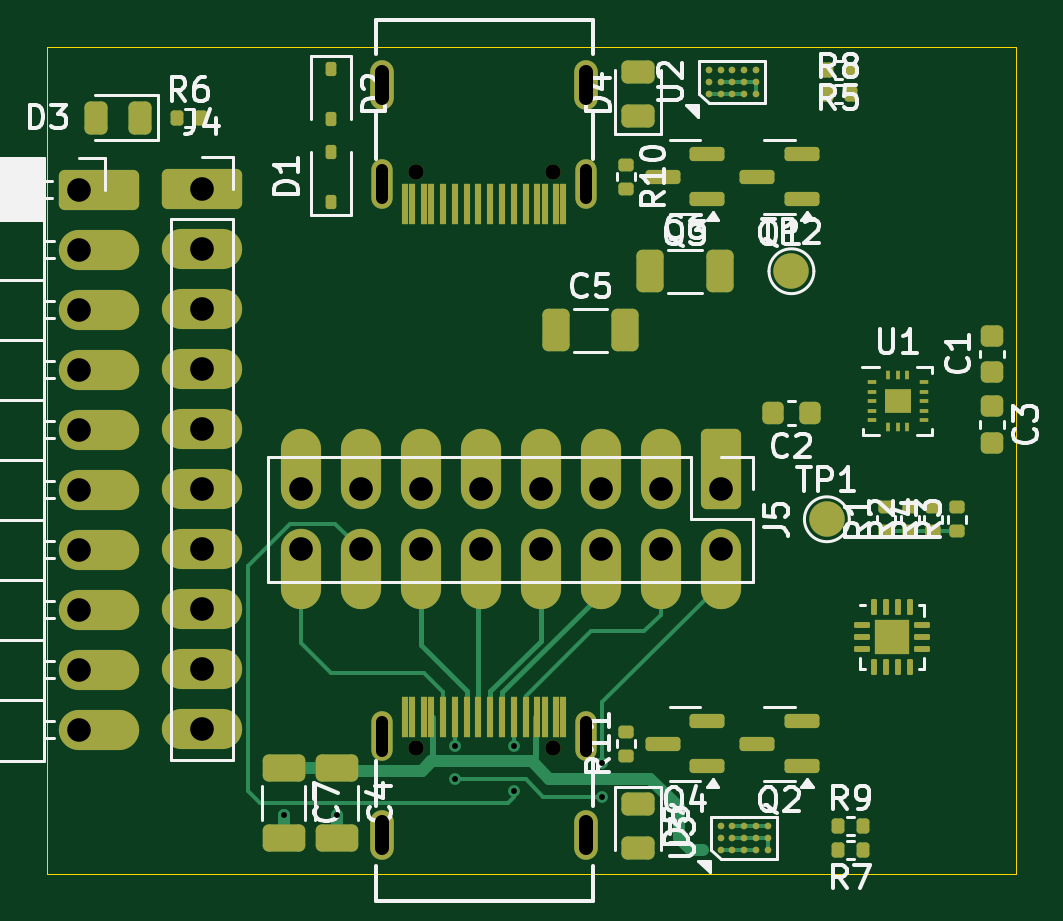
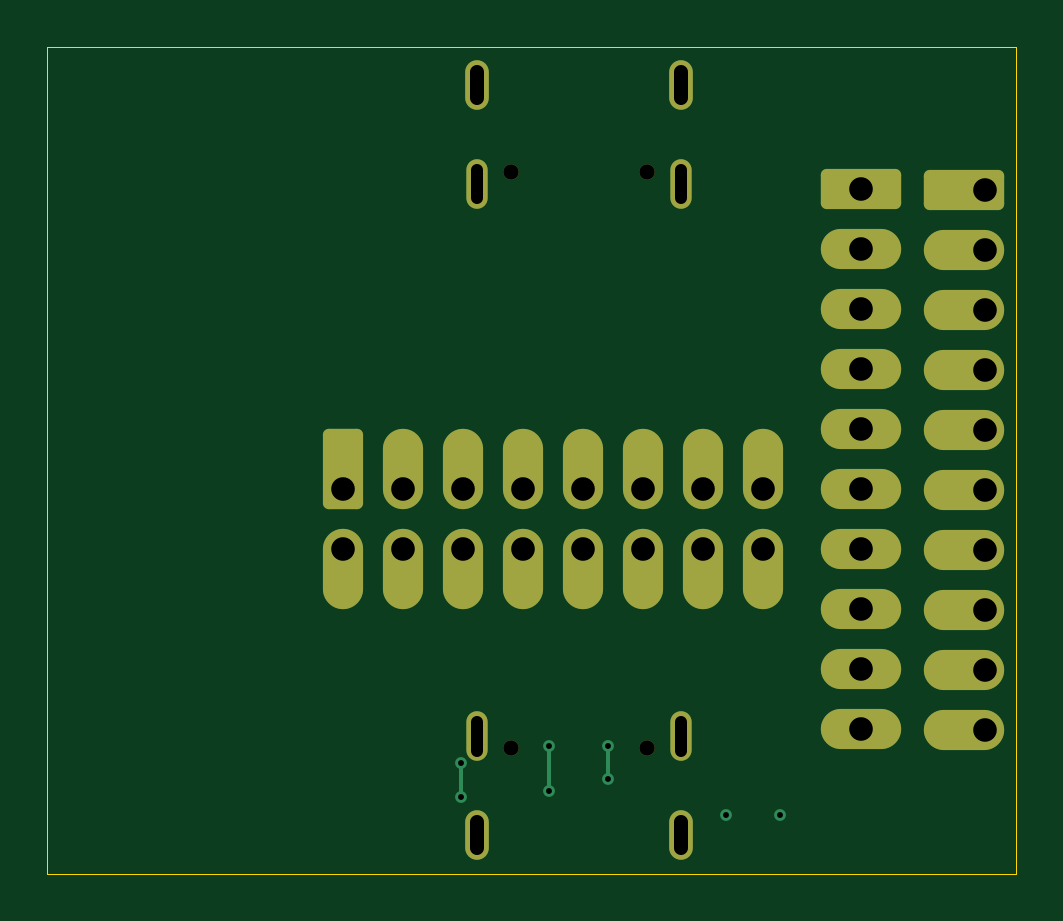
Circuit board: 10 layer files. Board 41.0 x 35.0 mm.
- bottom_copper: usb-pd-plank-B_Cu.gbl (5481 bytes)
- bottom_mask: usb-pd-plank-B_Mask.gbs (2865 bytes)
- paste: usb-pd-plank-B_Paste.gbp (915 bytes)
- bottom_silk: usb-pd-plank-B_Silkscreen.gbo (566 bytes)
- outline: usb-pd-plank-Edge_Cuts.gm1 (897 bytes)
- top_copper: usb-pd-plank-F_Cu.gtl (24326 bytes)
- top_mask: usb-pd-plank-F_Mask.gts (9773 bytes)
- paste: usb-pd-plank-F_Paste.gtp (8737 bytes)
- top_silk: usb-pd-plank-F_Silkscreen.gto (50811 bytes)
- drill: usb-pd-plank.drl (1623 bytes)

=== bottom_copper: usb-pd-plank-B_Cu.gbl ===
G04 #@! TF.GenerationSoftware,KiCad,Pcbnew,9.0.1-unknown-1000.20250410git9b253fb.fc41*
G04 #@! TF.CreationDate,2025-04-15T18:00:25-07:00*
G04 #@! TF.ProjectId,usb-pd-plank,7573622d-7064-42d7-906c-616e6b2e6b69,rev?*
G04 #@! TF.SameCoordinates,Original*
G04 #@! TF.FileFunction,Copper,L2,Bot*
G04 #@! TF.FilePolarity,Positive*
%FSLAX46Y46*%
G04 Gerber Fmt 4.6, Leading zero omitted, Abs format (unit mm)*
G04 Created by KiCad (PCBNEW 9.0.1-unknown-1000.20250410git9b253fb.fc41) date 2025-04-15 18:00:25*
%MOMM*%
%LPD*%
G01*
G04 APERTURE LIST*
G04 Aperture macros list*
%AMRoundRect*
0 Rectangle with rounded corners*
0 $1 Rounding radius*
0 $2 $3 $4 $5 $6 $7 $8 $9 X,Y pos of 4 corners*
0 Add a 4 corners polygon primitive as box body*
4,1,4,$2,$3,$4,$5,$6,$7,$8,$9,$2,$3,0*
0 Add four circle primitives for the rounded corners*
1,1,$1+$1,$2,$3*
1,1,$1+$1,$4,$5*
1,1,$1+$1,$6,$7*
1,1,$1+$1,$8,$9*
0 Add four rect primitives between the rounded corners*
20,1,$1+$1,$2,$3,$4,$5,0*
20,1,$1+$1,$4,$5,$6,$7,0*
20,1,$1+$1,$6,$7,$8,$9,0*
20,1,$1+$1,$8,$9,$2,$3,0*%
G04 Aperture macros list end*
G04 #@! TA.AperFunction,ComponentPad*
%ADD10O,0.900000X2.100000*%
G04 #@! TD*
G04 #@! TA.AperFunction,ComponentPad*
%ADD11O,1.000000X2.100000*%
G04 #@! TD*
G04 #@! TA.AperFunction,ComponentPad*
%ADD12RoundRect,0.250000X-1.450000X-0.600000X1.450000X-0.600000X1.450000X0.600000X-1.450000X0.600000X0*%
G04 #@! TD*
G04 #@! TA.AperFunction,ComponentPad*
%ADD13O,3.400000X1.700000*%
G04 #@! TD*
G04 #@! TA.AperFunction,ComponentPad*
%ADD14RoundRect,0.250000X-0.600000X1.450000X-0.600000X-1.450000X0.600000X-1.450000X0.600000X1.450000X0*%
G04 #@! TD*
G04 #@! TA.AperFunction,ComponentPad*
%ADD15O,1.700000X3.400000*%
G04 #@! TD*
G04 #@! TA.AperFunction,ViaPad*
%ADD16C,0.500000*%
G04 #@! TD*
G04 #@! TA.AperFunction,Conductor*
%ADD17C,0.150000*%
G04 #@! TD*
G04 APERTURE END LIST*
D10*
G04 #@! TO.P,J2,S1,SHIELD*
G04 #@! TO.N,GND*
X47680000Y-111690000D03*
D11*
X47680000Y-115870000D03*
D10*
X56320000Y-111690000D03*
D11*
X56320000Y-115870000D03*
G04 #@! TD*
D12*
G04 #@! TO.P,J3,1,Pin_1*
G04 #@! TO.N,+5V*
X35675000Y-88550000D03*
D13*
G04 #@! TO.P,J3,2,Pin_2*
G04 #@! TO.N,/I2C_SDA*
X35675000Y-91090000D03*
G04 #@! TO.P,J3,3,Pin_3*
G04 #@! TO.N,/I2C_SCL*
X35675000Y-93630000D03*
G04 #@! TO.P,J3,4,Pin_4*
G04 #@! TO.N,/~{ALERT}*
X35675000Y-96170000D03*
G04 #@! TO.P,J3,5,Pin_5*
G04 #@! TO.N,/~{FAULT}*
X35675000Y-98710000D03*
G04 #@! TO.P,J3,6,Pin_6*
G04 #@! TO.N,/EN_SRC*
X35675000Y-101250000D03*
G04 #@! TO.P,J3,7,Pin_7*
G04 #@! TO.N,/EN_SNK*
X35675000Y-103790000D03*
G04 #@! TO.P,J3,8,Pin_8*
G04 #@! TO.N,Net-(J3-Pin_8)*
X35675000Y-106330000D03*
G04 #@! TO.P,J3,9,Pin_9*
G04 #@! TO.N,Net-(J3-Pin_9)*
X35675000Y-108870000D03*
G04 #@! TO.P,J3,10,Pin_10*
G04 #@! TO.N,GND*
X35675000Y-111410000D03*
G04 #@! TD*
D10*
G04 #@! TO.P,J1,S1,SHIELD*
G04 #@! TO.N,GND*
X56320000Y-88310000D03*
D11*
X56320000Y-84130000D03*
D10*
X47680000Y-88310000D03*
D11*
X47680000Y-84130000D03*
G04 #@! TD*
D14*
G04 #@! TO.P,J5,1,Pin_1*
G04 #@! TO.N,/USBIN_CC1*
X62000000Y-100380000D03*
D15*
G04 #@! TO.P,J5,2,Pin_2*
G04 #@! TO.N,/USBOUT_CC1*
X62000000Y-104620000D03*
G04 #@! TO.P,J5,3,Pin_3*
G04 #@! TO.N,/USBIN_CC2*
X59460000Y-100380000D03*
G04 #@! TO.P,J5,4,Pin_4*
G04 #@! TO.N,/USBOUT_CC2*
X59460000Y-104620000D03*
G04 #@! TO.P,J5,5,Pin_5*
G04 #@! TO.N,/USBIN_DB_P*
X56920000Y-100380000D03*
G04 #@! TO.P,J5,6,Pin_6*
G04 #@! TO.N,/USBOUT_DB_P*
X56920000Y-104620000D03*
G04 #@! TO.P,J5,7,Pin_7*
G04 #@! TO.N,/USBIN_DA_N*
X54380000Y-100380000D03*
G04 #@! TO.P,J5,8,Pin_8*
G04 #@! TO.N,/USBOUT_DA_N*
X54380000Y-104620000D03*
G04 #@! TO.P,J5,9,Pin_9*
G04 #@! TO.N,/USBIN_DA_P*
X51840000Y-100380000D03*
G04 #@! TO.P,J5,10,Pin_10*
G04 #@! TO.N,/USBOUT_DA_P*
X51840000Y-104620000D03*
G04 #@! TO.P,J5,11,Pin_11*
G04 #@! TO.N,/USBIN_DB_N*
X49300000Y-100380000D03*
G04 #@! TO.P,J5,12,Pin_12*
G04 #@! TO.N,/USBOUT_DB_N*
X49300000Y-104620000D03*
G04 #@! TO.P,J5,13,Pin_13*
G04 #@! TO.N,/USBIN_SBU1*
X46760000Y-100380000D03*
G04 #@! TO.P,J5,14,Pin_14*
G04 #@! TO.N,/USBOUT_SBU1*
X46760000Y-104620000D03*
G04 #@! TO.P,J5,15,Pin_15*
G04 #@! TO.N,/USBIN_SBU2*
X44220000Y-100380000D03*
G04 #@! TO.P,J5,16,Pin_16*
G04 #@! TO.N,/USBOUT_SBU2*
X44220000Y-104620000D03*
G04 #@! TD*
D12*
G04 #@! TO.P,J4,1,Pin_1*
G04 #@! TO.N,+5V*
X40050000Y-88500000D03*
D13*
G04 #@! TO.P,J4,2,Pin_2*
G04 #@! TO.N,/I2C_SDA*
X40050000Y-91040000D03*
G04 #@! TO.P,J4,3,Pin_3*
G04 #@! TO.N,/I2C_SCL*
X40050000Y-93580000D03*
G04 #@! TO.P,J4,4,Pin_4*
G04 #@! TO.N,/~{ALERT}*
X40050000Y-96120000D03*
G04 #@! TO.P,J4,5,Pin_5*
G04 #@! TO.N,/~{FAULT}*
X40050000Y-98660000D03*
G04 #@! TO.P,J4,6,Pin_6*
G04 #@! TO.N,/EN_SRC*
X40050000Y-101200000D03*
G04 #@! TO.P,J4,7,Pin_7*
G04 #@! TO.N,/EN_SNK*
X40050000Y-103740000D03*
G04 #@! TO.P,J4,8,Pin_8*
G04 #@! TO.N,Net-(J3-Pin_8)*
X40050000Y-106280000D03*
G04 #@! TO.P,J4,9,Pin_9*
G04 #@! TO.N,Net-(J3-Pin_9)*
X40050000Y-108820000D03*
G04 #@! TO.P,J4,10,Pin_10*
G04 #@! TO.N,GND*
X40050000Y-111360000D03*
G04 #@! TD*
D16*
G04 #@! TO.N,GND*
X43500000Y-115000000D03*
X45750000Y-115000000D03*
G04 #@! TO.N,/USBOUT_SBU1*
X53250000Y-114000000D03*
X53250000Y-112100000D03*
G04 #@! TO.N,/USBOUT_CC1*
X57000000Y-112826000D03*
X57000000Y-114250000D03*
X50750000Y-112100000D03*
X50750000Y-113500000D03*
G04 #@! TD*
D17*
G04 #@! TO.N,/USBOUT_SBU1*
X53250000Y-114000000D02*
X53250000Y-112100000D01*
G04 #@! TO.N,/USBOUT_CC1*
X57000000Y-114250000D02*
X57000000Y-112826000D01*
X50750000Y-113500000D02*
X50750000Y-112100000D01*
G04 #@! TD*
M02*

=== bottom_mask: usb-pd-plank-B_Mask.gbs (2865 bytes, source withheld) ===
=== paste: usb-pd-plank-B_Paste.gbp ===
G04 #@! TF.GenerationSoftware,KiCad,Pcbnew,9.0.1-unknown-1000.20250410git9b253fb.fc41*
G04 #@! TF.CreationDate,2025-04-15T18:00:25-07:00*
G04 #@! TF.ProjectId,usb-pd-plank,7573622d-7064-42d7-906c-616e6b2e6b69,rev?*
G04 #@! TF.SameCoordinates,Original*
G04 #@! TF.FileFunction,Paste,Bot*
G04 #@! TF.FilePolarity,Positive*
%FSLAX46Y46*%
G04 Gerber Fmt 4.6, Leading zero omitted, Abs format (unit mm)*
G04 Created by KiCad (PCBNEW 9.0.1-unknown-1000.20250410git9b253fb.fc41) date 2025-04-15 18:00:25*
%MOMM*%
%LPD*%
G01*
G04 APERTURE LIST*
%ADD10O,0.900000X2.100000*%
%ADD11O,1.000000X2.100000*%
G04 APERTURE END LIST*
D10*
G04 #@! TO.C,J2*
X47680000Y-111690000D03*
D11*
X47680000Y-115870000D03*
D10*
X56320000Y-111690000D03*
D11*
X56320000Y-115870000D03*
G04 #@! TD*
D10*
G04 #@! TO.C,J1*
X56320000Y-88310000D03*
D11*
X56320000Y-84130000D03*
D10*
X47680000Y-88310000D03*
D11*
X47680000Y-84130000D03*
G04 #@! TD*
M02*

=== bottom_silk: usb-pd-plank-B_Silkscreen.gbo ===
G04 #@! TF.GenerationSoftware,KiCad,Pcbnew,9.0.1-unknown-1000.20250410git9b253fb.fc41*
G04 #@! TF.CreationDate,2025-04-15T18:00:25-07:00*
G04 #@! TF.ProjectId,usb-pd-plank,7573622d-7064-42d7-906c-616e6b2e6b69,rev?*
G04 #@! TF.SameCoordinates,Original*
G04 #@! TF.FileFunction,Legend,Bot*
G04 #@! TF.FilePolarity,Positive*
%FSLAX46Y46*%
G04 Gerber Fmt 4.6, Leading zero omitted, Abs format (unit mm)*
G04 Created by KiCad (PCBNEW 9.0.1-unknown-1000.20250410git9b253fb.fc41) date 2025-04-15 18:00:25*
%MOMM*%
%LPD*%
G01*
G04 APERTURE LIST*
G04 APERTURE END LIST*
M02*

=== outline: usb-pd-plank-Edge_Cuts.gm1 ===
G04 #@! TF.GenerationSoftware,KiCad,Pcbnew,9.0.1-unknown-1000.20250410git9b253fb.fc41*
G04 #@! TF.CreationDate,2025-04-15T18:00:25-07:00*
G04 #@! TF.ProjectId,usb-pd-plank,7573622d-7064-42d7-906c-616e6b2e6b69,rev?*
G04 #@! TF.SameCoordinates,Original*
G04 #@! TF.FileFunction,Profile,NP*
%FSLAX46Y46*%
G04 Gerber Fmt 4.6, Leading zero omitted, Abs format (unit mm)*
G04 Created by KiCad (PCBNEW 9.0.1-unknown-1000.20250410git9b253fb.fc41) date 2025-04-15 18:00:25*
%MOMM*%
%LPD*%
G01*
G04 APERTURE LIST*
G04 #@! TA.AperFunction,Profile*
%ADD10C,0.050000*%
G04 #@! TD*
G04 APERTURE END LIST*
D10*
X74500000Y-117500000D02*
X33500000Y-117500000D01*
X74500000Y-82500000D02*
X74500000Y-116500000D01*
X74500000Y-116500000D02*
X74500000Y-117000000D01*
X74500000Y-117000000D02*
X74500000Y-117500000D01*
X33500000Y-82500000D02*
X74500000Y-82500000D01*
X33500000Y-117500000D02*
X33500000Y-82500000D01*
M02*

=== top_copper: usb-pd-plank-F_Cu.gtl (24326 bytes, source omitted) ===
=== top_mask: usb-pd-plank-F_Mask.gts (9773 bytes, source omitted) ===
=== paste: usb-pd-plank-F_Paste.gtp (8737 bytes, source omitted) ===
=== top_silk: usb-pd-plank-F_Silkscreen.gto (50811 bytes, source omitted) ===
=== drill: usb-pd-plank.drl ===
M48
; DRILL file {KiCad 9.0.1-unknown-1000.20250410git9b253fb.fc41} date 2025-04-15T18:00:26-0700
; FORMAT={-:-/ absolute / metric / decimal}
; #@! TF.CreationDate,2025-04-15T18:00:26-07:00
; #@! TF.GenerationSoftware,Kicad,Pcbnew,9.0.1-unknown-1000.20250410git9b253fb.fc41
; #@! TF.FileFunction,MixedPlating,1,2
FMAT,2
METRIC
; #@! TA.AperFunction,Plated,PTH,ViaDrill
T1C0.250
; #@! TA.AperFunction,Plated,PTH,ComponentDrill
T2C0.500
; #@! TA.AperFunction,Plated,PTH,ComponentDrill
T3C0.600
; #@! TA.AperFunction,Plated,PTH,ComponentDrill
T4C1.000
; #@! TA.AperFunction,NonPlated,NPTH,ComponentDrill
T5C0.650
%
G90
G05
T1
X43.5Y-115.0
X45.75Y-115.0
X50.75Y-112.1
X50.75Y-113.5
X53.25Y-112.1
X53.25Y-114.0
X57.0Y-112.826
X57.0Y-114.25
T4
X34.825Y-88.55
X34.825Y-91.09
X34.825Y-93.63
X34.825Y-96.17
X34.825Y-98.71
X34.825Y-101.25
X34.825Y-103.79
X34.825Y-106.33
X34.825Y-108.87
X34.825Y-111.41
X40.05Y-88.5
X40.05Y-91.04
X40.05Y-93.58
X40.05Y-96.12
X40.05Y-98.66
X40.05Y-101.2
X40.05Y-103.74
X40.05Y-106.28
X40.05Y-108.82
X40.05Y-111.36
X44.22Y-101.23
X44.22Y-103.77
X46.76Y-101.23
X46.76Y-103.77
X49.3Y-101.23
X49.3Y-103.77
X51.84Y-101.23
X51.84Y-103.77
X54.38Y-101.23
X54.38Y-103.77
X56.92Y-101.23
X56.92Y-103.77
X59.46Y-101.23
X59.46Y-103.77
X62.0Y-101.23
X62.0Y-103.77
T5
X49.11Y-87.81
X49.11Y-112.19
X54.89Y-87.81
X54.89Y-112.19
T2
X47.68Y-88.91G85X47.68Y-87.71
G05
X47.68Y-111.09G85X47.68Y-112.29
G05
X56.32Y-88.91G85X56.32Y-87.71
G05
X56.32Y-111.09G85X56.32Y-112.29
G05
T3
X47.68Y-84.68G85X47.68Y-83.58
G05
X47.68Y-115.32G85X47.68Y-116.42
G05
X56.32Y-84.68G85X56.32Y-83.58
G05
X56.32Y-115.32G85X56.32Y-116.42
G05
M30
